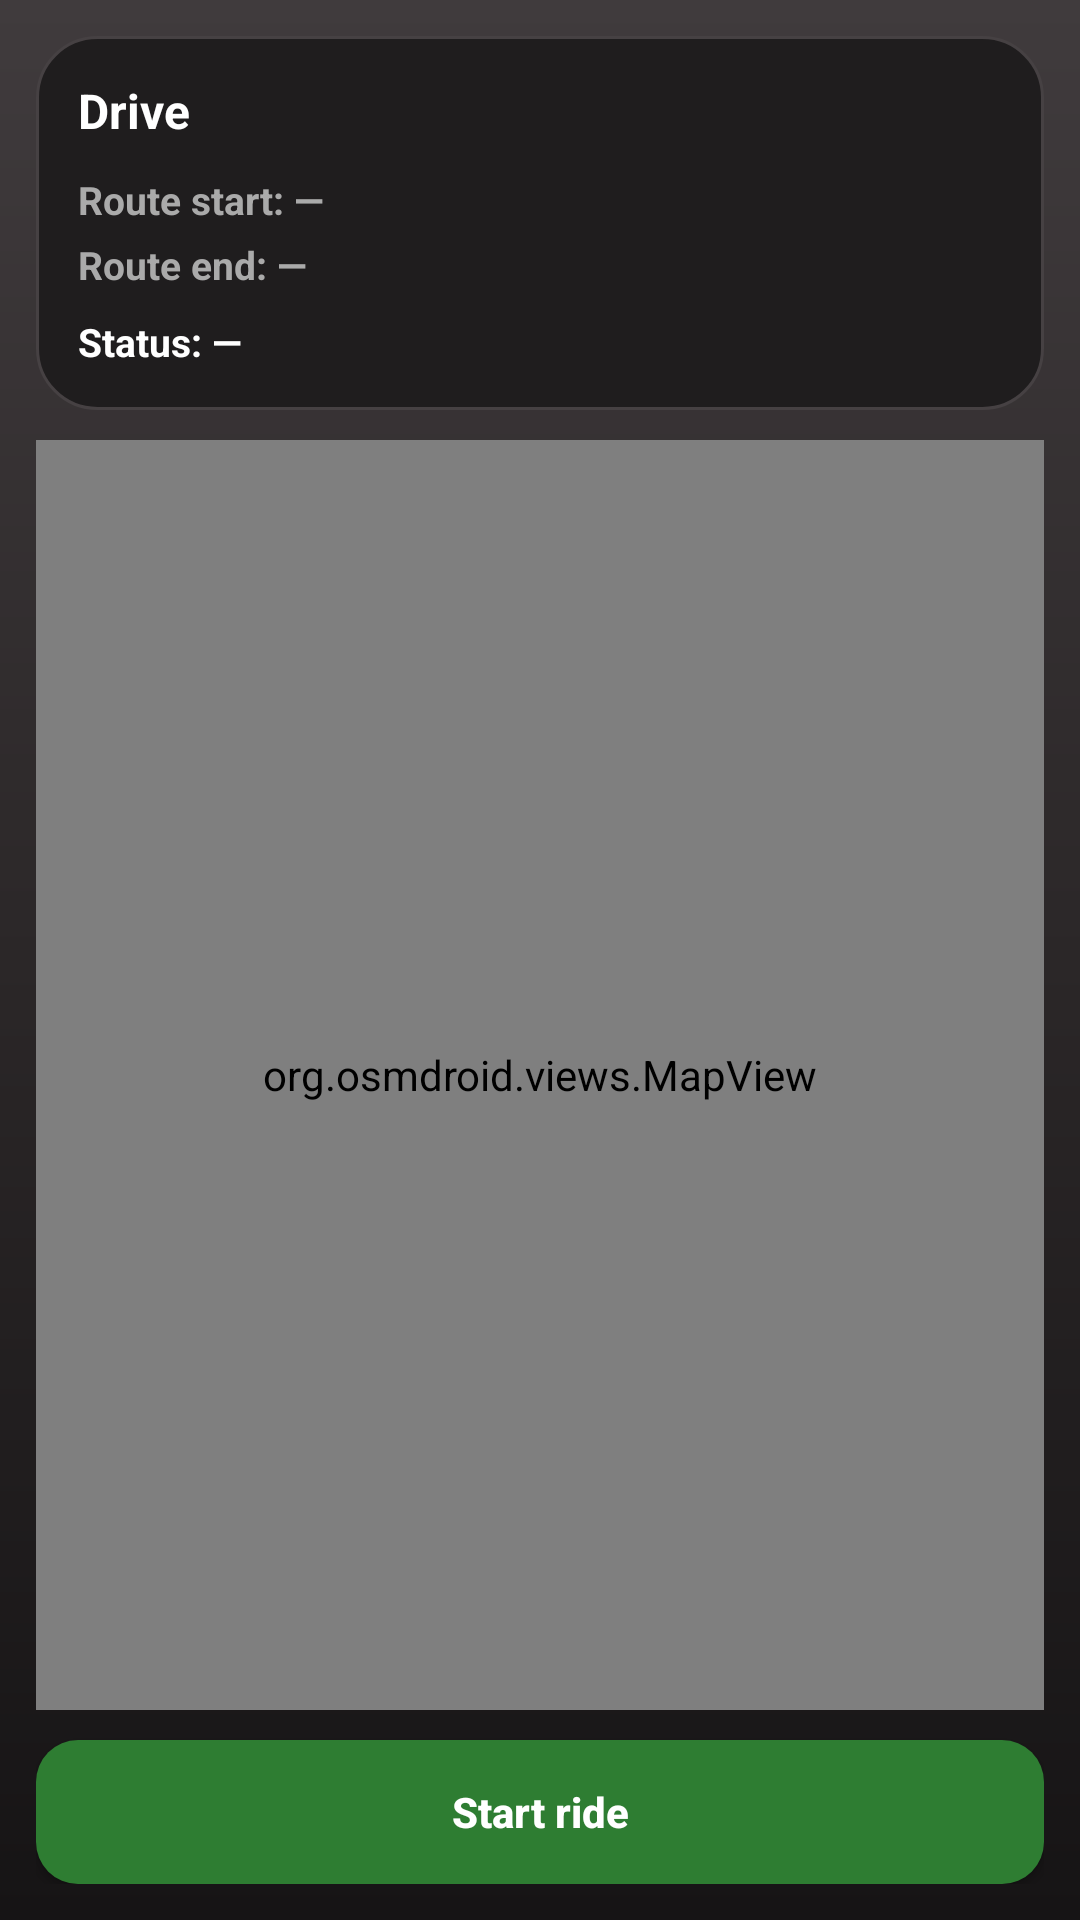

Produce the Android XML layout that renders to this screen, including the resource entries it uses.
<!-- AndroidManifest.xml: application theme Theme.TaxiMobile -->
<!-- res/layout/activity_driver_home_start_ride.xml -->
<?xml version="1.0" encoding="utf-8"?>
<androidx.constraintlayout.widget.ConstraintLayout xmlns:android="http://schemas.android.com/apk/res/android"
    xmlns:app="http://schemas.android.com/apk/res-auto"
    android:layout_width="match_parent"
    android:layout_height="match_parent"
    android:background="@drawable/bg_screen_gradient_user"
    android:padding="12dp">

    <LinearLayout
        android:id="@+id/dhTopCard"
        android:layout_width="0dp"
        android:layout_height="wrap_content"
        android:background="@drawable/bg_card_surface_user"
        android:orientation="vertical"
        android:padding="14dp"
        app:layout_constraintTop_toTopOf="parent"
        app:layout_constraintStart_toStartOf="parent"
        app:layout_constraintEnd_toEndOf="parent">

        <TextView
            android:id="@+id/dhTitle"
            android:layout_width="match_parent"
            android:layout_height="wrap_content"
            android:text="@string/driver_start_ride_title_default"
            android:textColor="@color/white"
            android:textStyle="bold"
            android:textSize="16sp" />

        <TextView
            android:id="@+id/dhEmptyState"
            android:layout_width="match_parent"
            android:layout_height="wrap_content"
            android:layout_marginTop="10dp"
            android:text="@string/driver_home_no_accepted_ride"
            android:textColor="@color/text_gray"
            android:textSize="14sp"
            android:visibility="gone" />

        <Button
            android:id="@+id/dhFutureRidesBtn"
            android:layout_width="match_parent"
            android:layout_height="44dp"
            android:layout_marginTop="10dp"
            android:background="@drawable/bg_button_outline_user"
            android:backgroundTint="@null"
            app:backgroundTint="@null"
            android:text="@string/driver_home_open_future_rides"
            android:textAllCaps="false"
            android:textColor="@color/white"
            android:textStyle="bold"
            android:visibility="gone" />

        <TextView
            android:id="@+id/dhRouteStart"
            android:layout_width="match_parent"
            android:layout_height="wrap_content"
            android:layout_marginTop="10dp"
            android:text="@string/driver_start_ride_route_start_default"
            android:textColor="@color/text_gray"
            android:textSize="13sp"
            android:textStyle="bold"/>

        <TextView
            android:id="@+id/dhCheckpointsLabel"
            android:layout_width="match_parent"
            android:layout_height="wrap_content"
            android:layout_marginTop="10dp"
            android:text="@string/driver_start_ride_checkpoints_label"
            android:textColor="@color/text_gray"
            android:textStyle="bold"
            android:textSize="13sp"
            android:visibility="gone" />

        <TextView
            android:id="@+id/dhCheckpointsList"
            android:layout_width="match_parent"
            android:layout_height="wrap_content"
            android:layout_marginTop="4dp"
            android:textColor="@color/text_gray"
            android:textSize="13sp"
            android:visibility="gone"
            android:textStyle="bold"/>

        <TextView
            android:id="@+id/dhRouteEnd"
            android:layout_width="match_parent"
            android:layout_height="wrap_content"
            android:layout_marginTop="4dp"
            android:text="@string/driver_start_ride_route_end_default"
            android:textColor="@color/text_gray"
            android:textSize="13sp"
            android:textStyle="bold"/>

        <TextView
            android:id="@+id/dhMeta"
            android:layout_width="match_parent"
            android:layout_height="wrap_content"
            android:layout_marginTop="8dp"
            android:text="@string/driver_start_ride_meta_default"
            android:textColor="@color/white"
            android:textSize="13sp"
            android:textStyle="bold"/>

        <TextView
            android:id="@+id/dhLiveRefreshHint"
            android:layout_width="match_parent"
            android:layout_height="wrap_content"
            android:layout_marginTop="4dp"
            android:text="@string/driver_home_live_refresh_hint"
            android:textColor="@color/text_gray"
            android:textSize="12sp"
            android:visibility="gone" />

        <TextView
            android:id="@+id/dhError"
            android:layout_width="match_parent"
            android:layout_height="wrap_content"
            android:layout_marginTop="10dp"
            android:background="@drawable/bg_feedback_error_user"
            android:padding="10dp"
            android:textColor="@android:color/holo_red_light"
            android:visibility="gone" />
    </LinearLayout>

    <org.osmdroid.views.MapView
        android:id="@+id/dhMap"
        android:layout_width="0dp"
        android:layout_height="0dp"
        android:layout_marginTop="10dp"
        android:layout_marginBottom="10dp"
        android:background="@drawable/bg_card_surface_user"
        app:layout_constraintTop_toBottomOf="@id/dhTopCard"
        app:layout_constraintBottom_toTopOf="@id/dhStartBtn"
        app:layout_constraintStart_toStartOf="parent"
        app:layout_constraintEnd_toEndOf="parent" />

    <Button
        android:id="@+id/dhStartBtn"
        android:layout_width="0dp"
        android:layout_height="48dp"
        android:layout_marginTop="10dp"
        android:background="@drawable/bg_button_primary_user_green"
        android:text="@string/driver_start_ride_start_button"
        android:textAllCaps="false"
        android:textColor="@color/white"
        android:textStyle="bold"
        app:layout_constraintBottom_toBottomOf="parent"
        app:layout_constraintStart_toStartOf="parent"
        app:layout_constraintEnd_toEndOf="parent" />

    <ProgressBar
        android:id="@+id/dhProgress"
        style="?android:attr/progressBarStyleLarge"
        android:layout_width="56dp"
        android:layout_height="56dp"
        android:visibility="gone"
        app:layout_constraintTop_toTopOf="parent"
        app:layout_constraintBottom_toBottomOf="parent"
        app:layout_constraintStart_toStartOf="parent"
        app:layout_constraintEnd_toEndOf="parent" />

</androidx.constraintlayout.widget.ConstraintLayout>
<!-- resources referenced by this layout -->
<resources>
  <color name="text_gray">#AAAAAA</color>
  <color name="white">#FFFFFFFF</color>
  <!-- drawable bg_button_outline_user (drawable) -->
  <?xml version="1.0" encoding="utf-8"?>
  <shape xmlns:android="http://schemas.android.com/apk/res/android">
      <solid android:color="#3B2B1F" />
      <corners android:radius="12dp" />
      <stroke
          android:width="1dp"
          android:color="#D68C3D" />
  </shape>
  <!-- drawable bg_button_primary_user_green (drawable) -->
  <?xml version="1.0" encoding="utf-8"?>
  <shape xmlns:android="http://schemas.android.com/apk/res/android" android:shape="rectangle">
      <corners android:radius="14dp" />
      <solid android:color="#2E7D32" />
  </shape>
  <!-- drawable bg_card_surface_user (drawable) -->
  <?xml version="1.0" encoding="utf-8"?>
  <shape xmlns:android="http://schemas.android.com/apk/res/android">
      <solid android:color="#1F1D1E" />
      <corners android:radius="20dp" />
      <stroke
          android:width="1dp"
          android:color="#464143" />
  </shape>
  <!-- drawable bg_feedback_error_user (drawable) -->
  <?xml version="1.0" encoding="utf-8"?>
  <shape xmlns:android="http://schemas.android.com/apk/res/android">
      <solid android:color="#3A2323" />
      <corners android:radius="14dp" />
      <stroke
          android:width="1dp"
          android:color="#A86464" />
  </shape>
  <!-- drawable bg_screen_gradient_user (drawable) -->
  <?xml version="1.0" encoding="utf-8"?>
  <shape xmlns:android="http://schemas.android.com/apk/res/android">
      <gradient
          android:angle="270"
          android:startColor="#403B3D"
          android:centerColor="#2B2728"
          android:endColor="#161415" />
  </shape>
  <string name="driver_home_no_accepted_ride">You currently do not have any accepted rides.</string>
  <string name="driver_home_open_future_rides">Open future rides</string>
  <string name="driver_start_ride_checkpoints_label">Checkpoints:</string>
  <string name="driver_start_ride_meta_default">Status: —</string>
  <string name="driver_start_ride_route_end_default">Route end: —</string>
  <string name="driver_start_ride_route_start_default">Route start: —</string>
  <string name="driver_start_ride_start_button">Start ride</string>
  <string name="driver_start_ride_title_default">Drive</string>
  <style name="Theme.TaxiMobile" parent="Base.Theme.TaxiMobile" />
  <style name="Base.Theme.TaxiMobile" parent="Theme.Material3.DayNight.NoActionBar">
          
          
      </style>
</resources>
